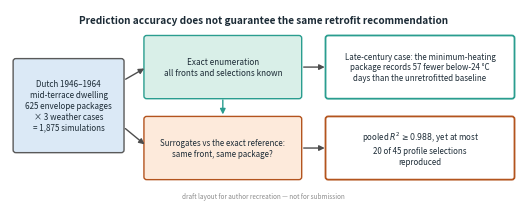

Reproduce this figure in Python.
"""Graphical-abstract DRAFT (author mock-up; NOT for direct submission).

The Energy Reports guide for authors prohibits generative-AI or AI-assisted
tools in graphical-abstract production, and an AI assistant helped lay this
draft out. It therefore carries a visible draft footer and serves only as a
content/layout specification for the authors to recreate (or to decide to omit
the optional graphical abstract altogether).

Deterministic matplotlib vector artwork from author-verified manuscript numbers.
Canvas is nominally 13 x 5 cm; with tight cropping the PDF prints at roughly
12.7 x 5.4 cm and the 300-dpi PNG is about 1501 x 638 px, above the journal's
1328 x 531 px minimum. Writes graphical_abstract.(pdf|png) to FIGDIR.

Two parallel evidence paths, matching the manuscript's structure: the exact
enumeration carries the heating/warm-side trade-off finding on its own, and the
surrogate comparison against that exact reference carries the decision-fidelity
finding (pooled R^2 >= 0.988 yet at most 20 of 45 profile selections reproduced).
"""
import os

import matplotlib

matplotlib.use("Agg")
import matplotlib.pyplot as plt
from matplotlib.patches import FancyArrowPatch, FancyBboxPatch


def _figdir():
    d = os.environ.get("FIGDIR", os.path.join(os.getcwd(), "figures_out"))
    os.makedirs(d, exist_ok=True)
    return d if d.endswith(os.sep) else d + os.sep

FIGDIR = _figdir()

TEAL, ORANGE, INK = "#2a9d8f", "#b3541e", "#1c2b36"

fig, ax = plt.subplots(figsize=(5.118, 1.969))  # 13 x 5 cm
ax.set_xlim(0, 13)
ax.set_ylim(0, 5)
ax.axis("off")


def box(x, y, w, h, text, fc, ec="0.35", fs=6.2, tc=INK, weight="normal", lw=1.0):
    ax.add_patch(FancyBboxPatch((x, y), w, h, boxstyle="round,pad=0.07",
                                fc=fc, ec=ec, lw=lw))
    ax.text(x + w / 2, y + h / 2, text, ha="center", va="center", fontsize=fs,
            color=tc, fontweight=weight, linespacing=1.25)


def arrow(x1, y1, x2, y2, color="0.3"):
    ax.add_patch(FancyArrowPatch((x1, y1), (x2, y2), arrowstyle="-|>",
                                 mutation_scale=8, lw=1.0, color=color))


# ---- the study
box(0.15, 1.35, 2.7, 2.3,
    "Dutch 1946–1964\nmid-terrace dwelling\n625 envelope packages\n× 3 weather cases\n= 1,875 simulations",
    "#dbe9f6", fs=5.8)

# ---- evidence path 1: exact enumeration -> trade-off finding
box(3.5, 2.75, 3.9, 1.5,
    "Exact enumeration\nall fronts and selections known", "#d9efe8", ec=TEAL, fs=5.9)
box(8.15, 2.75, 4.7, 1.5,
    "Late-century case: the minimum-heating\npackage records 57 fewer below-24 °C\ndays than the unretrofitted baseline",
    "white", ec=TEAL, fs=5.7, lw=1.3)
arrow(2.9, 3.15, 3.5, 3.5)
arrow(7.45, 3.5, 8.13, 3.5)

# ---- evidence path 2: surrogates vs that exact reference -> fidelity finding
box(3.5, 0.65, 3.9, 1.5,
    "Surrogates vs the exact reference:\nsame front, same package?", "#fdeadb",
    ec=ORANGE, fs=5.7)
box(8.15, 0.65, 4.7, 1.5,
    "pooled $R^2 \\geq 0.988$, yet at most\n20 of 45 profile selections\nreproduced",
    "white", ec=ORANGE, fs=5.7, lw=1.3)
arrow(2.9, 1.95, 3.5, 1.45)
arrow(7.45, 1.4, 8.13, 1.4)
arrow(5.45, 2.72, 5.45, 2.2, color=TEAL)  # the exact track is the reference

ax.text(6.5, 4.72, "Prediction accuracy does not guarantee the same retrofit recommendation",
        ha="center", va="center", fontsize=7.2, color=INK, fontweight="bold")
ax.text(6.5, 0.14, "draft layout for author recreation — not for submission",
        ha="center", va="center", fontsize=4.6, color="0.55", style="italic")

fig.tight_layout(pad=0.15)
for ext in ("pdf", "png"):
    fig.savefig(FIGDIR + f"graphical_abstract.{ext}", dpi=300, bbox_inches="tight")
plt.close(fig)
print("graphical_abstract written (13 x 5 cm, 300 dpi, two evidence paths)")
